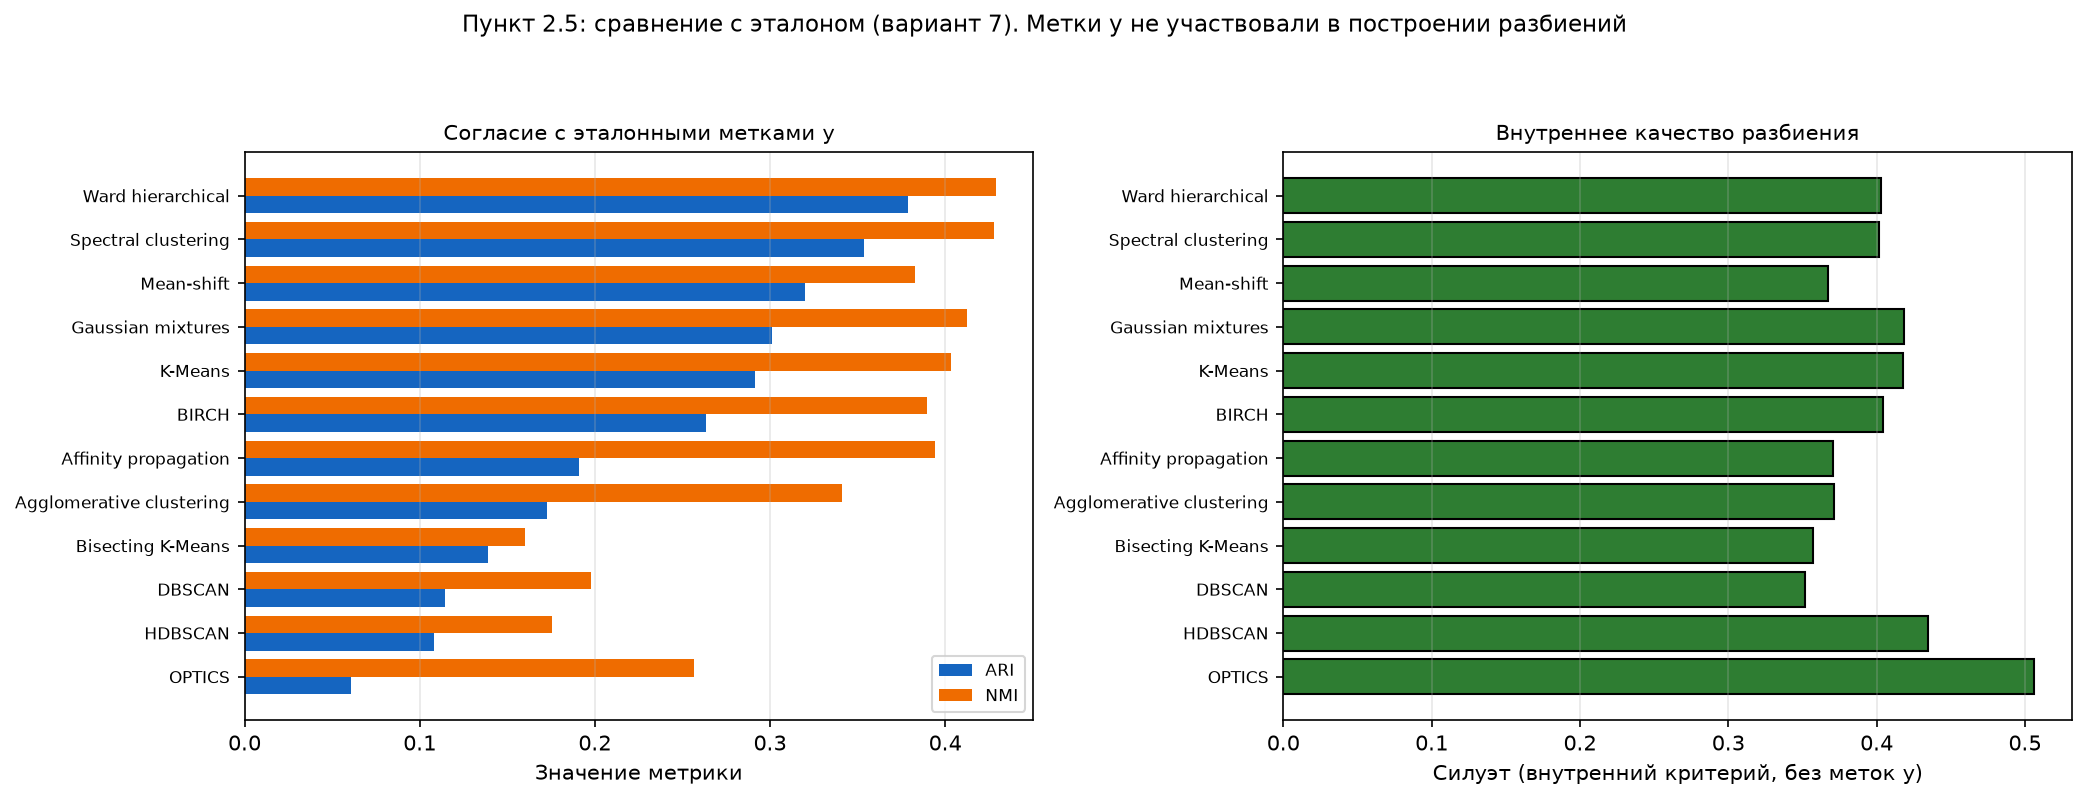

Values plotted in this chart, from the file beside it:
место, алгоритм, параметры, кластеров, шум, силуэт, ARI, NMI, однородность, полнота, V-мера
1, 5. Ward hierarchical, k=4, 4, 0, 0.4027, 0.3788, 0.4288, 0.4161, 0.4424, 0.4288
2, 4. Spectral clustering, k=5, affinity=nearest_neighbors, n_neigh…, 5, 0, 0.4015, 0.3538, 0.4279, 0.4585, 0.4011, 0.4279
3, 3. Mean-shift, bandwidth=0.8, 6, 0, 0.3671, 0.3199, 0.3825, 0.3947, 0.371, 0.3825
4, 10. Gaussian mixtures, k=4, covariance_type=spherical, 4, 0, 0.4185, 0.301, 0.4126, 0.3934, 0.4338, 0.4126
5, 1. K-Means, k=6, 6, 0, 0.4176, 0.2913, 0.4035, 0.4549, 0.3625, 0.4035
6, 11. BIRCH, k=6, threshold=0.3, 6, 0, 0.4045, 0.2636, 0.3898, 0.4357, 0.3526, 0.3898
7, 2. Affinity propagation, damping=0.7, preference=None, 12, 0, 0.3705, 0.1909, 0.3944, 0.5274, 0.315, 0.3944
8, 6. Agglomerative clustering, k=4, linkage=average, 4, 0, 0.3712, 0.1728, 0.3409, 0.298, 0.3984, 0.3409
9, 12. Bisecting K-Means, k=2, 2, 0, 0.3573, 0.1391, 0.1602, 0.12, 0.2409, 0.1602
10, 7. DBSCAN, eps=0.3685, min_samples=3, 3, 21, 0.352, 0.1145, 0.1979, 0.1695, 0.2377, 0.1979
11, 8. HDBSCAN, min_cluster_size=15, min_samples=3, 2, 30, 0.4348, 0.1082, 0.1753, 0.1469, 0.2174, 0.1753
12, 9. OPTICS, min_samples=3, xi=0.01, min_cluster_size…, 11, 63, 0.5064, 0.0606, 0.2565, 0.3141, 0.2167, 0.2565
